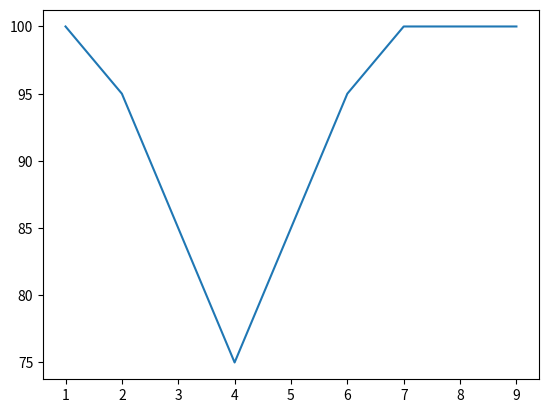

Reproduce this figure in Python.
import matplotlib.pyplot as plt
import numpy as np

test = ([100, 95, 85, 75, 85, 95, 100, 100, 100], [1, 2, 3, 4, 5, 6, 7, 8, 9])

fig, axs = plt.subplots()  # Create a figure containing a single Axes.
axs.plot(test[1], test[0])  # Plot some data on the Axes.
plt.show()  # Show the figure.
